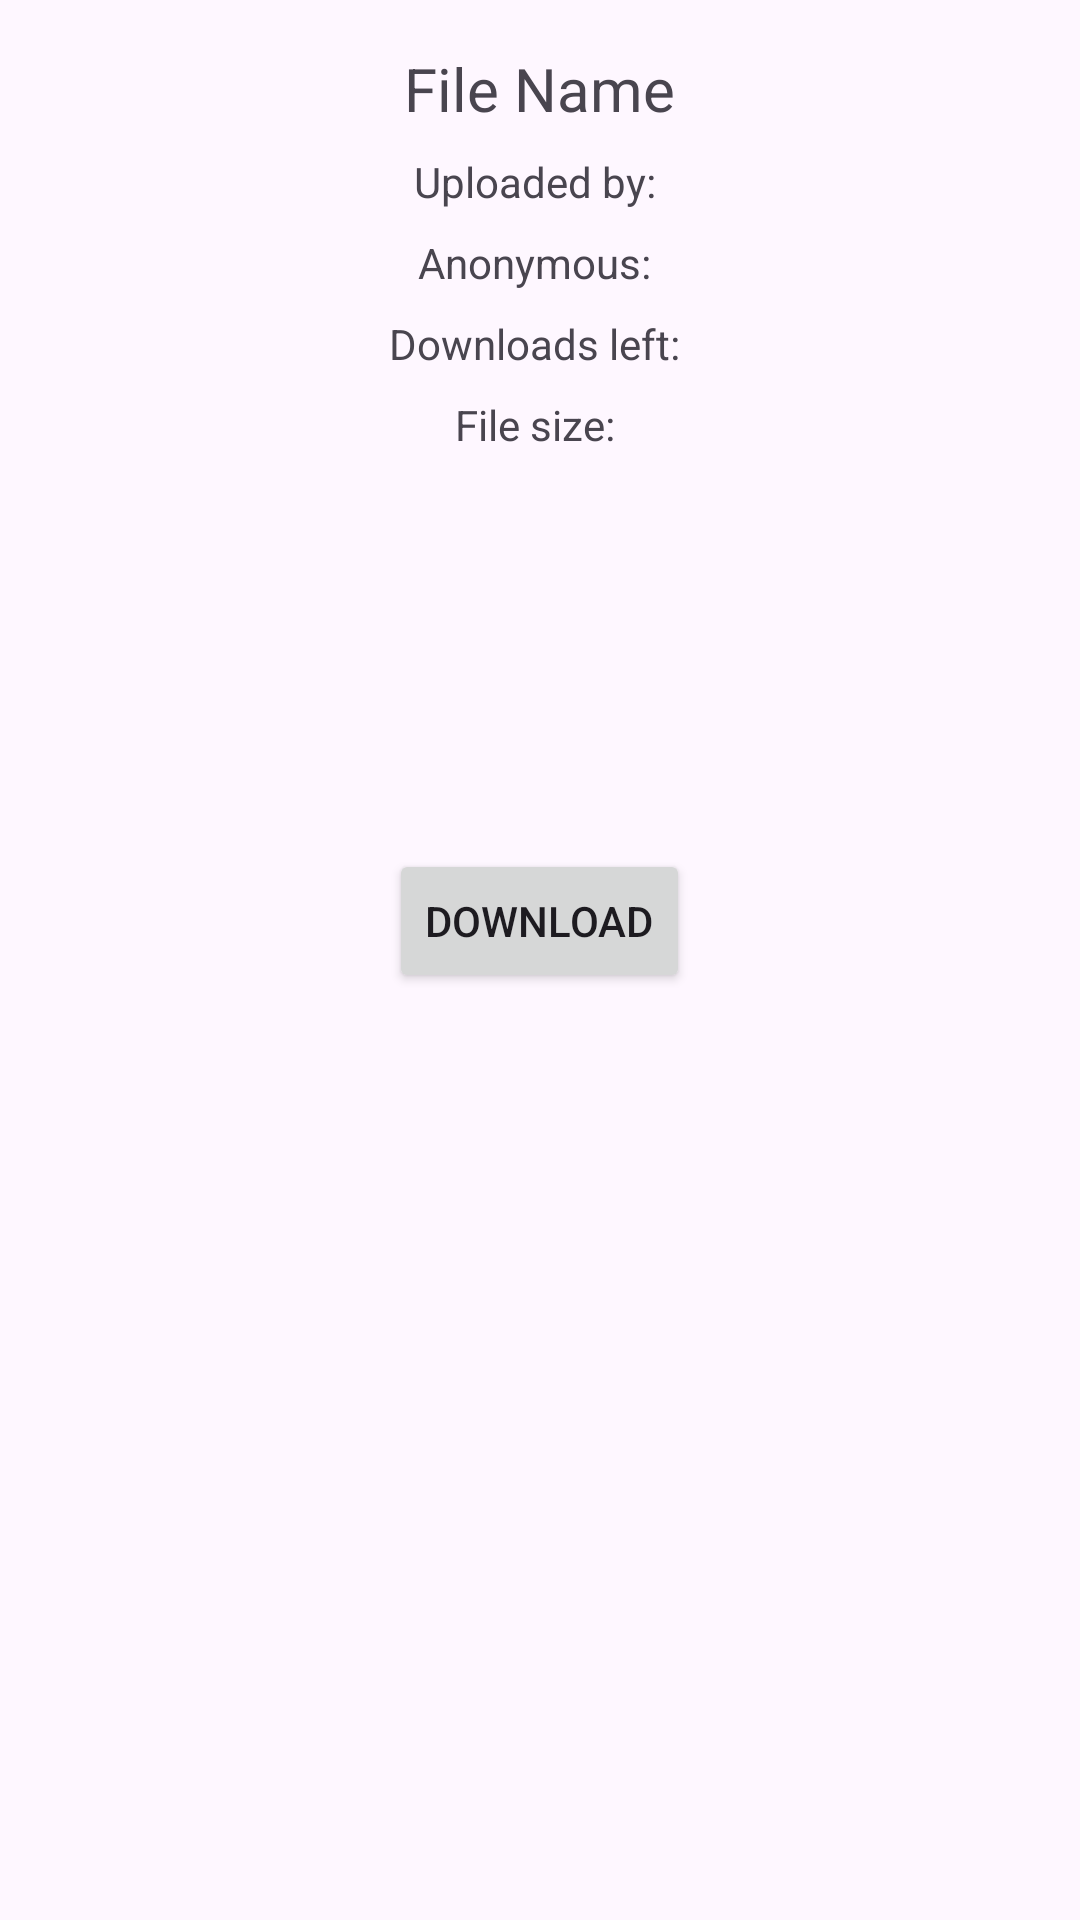

The Android layout XML behind this screen, and the referenced resources:
<!-- AndroidManifest.xml: application theme Theme.EchoHub -->
<!-- res/layout/activity_file_details.xml -->
<?xml version="1.0" encoding="utf-8"?>
<RelativeLayout xmlns:android="http://schemas.android.com/apk/res/android"
    xmlns:app="http://schemas.android.com/apk/res-auto"
    android:layout_width="match_parent"
    android:layout_height="match_parent">

    <TextView
        android:id="@+id/textViewFileName"
        android:layout_width="wrap_content"
        android:layout_height="wrap_content"
        android:text="File Name"
        android:textSize="20sp"
        android:layout_marginTop="16dp"
        android:layout_centerHorizontal="true" />

    <TextView
        android:id="@+id/textViewUploader"
        android:layout_width="wrap_content"
        android:layout_height="wrap_content"
        android:text="Uploaded by: "
        android:layout_below="@id/textViewFileName"
        android:layout_marginTop="8dp"
        android:layout_centerHorizontal="true" />

    <TextView
        android:id="@+id/textViewAnonymous"
        android:layout_width="wrap_content"
        android:layout_height="wrap_content"
        android:text="Anonymous: "
        android:layout_below="@id/textViewUploader"
        android:layout_marginTop="8dp"
        android:layout_centerHorizontal="true" />

    <TextView
        android:id="@+id/textViewDownloadsLeft"
        android:layout_width="wrap_content"
        android:layout_height="wrap_content"
        android:text="Downloads left: "
        android:layout_below="@id/textViewAnonymous"
        android:layout_marginTop="8dp"
        android:layout_centerHorizontal="true" />

    <TextView
        android:id="@+id/textViewFileSize"
        android:layout_width="wrap_content"
        android:layout_height="wrap_content"
        android:text="File size: "
        android:layout_below="@id/textViewDownloadsLeft"
        android:layout_marginTop="8dp"
        android:layout_centerHorizontal="true" />

    <ImageView
        android:id="@+id/imageViewFileType"
        android:layout_width="100dp"
        android:layout_height="100dp"
        android:layout_below="@id/textViewFileSize"
        android:layout_marginTop="16dp"
        android:layout_centerHorizontal="true"
        android:src="@drawable/ic_file"
        app:tint="@color/white" />

    <Button
        android:id="@+id/btnDownload"
        android:layout_width="wrap_content"
        android:layout_height="wrap_content"
        android:text="Download"
        android:layout_below="@id/imageViewFileType"
        android:layout_marginTop="16dp"
        android:layout_centerHorizontal="true" />

    <ProgressBar
        android:id="@+id/progressBar"
        android:layout_width="match_parent"
        android:layout_height="match_parent"
        android:layout_gravity="center"
        android:background="#74000000"
        android:padding="160dp"
        android:visibility="gone" />

</RelativeLayout>
<!-- resources referenced by this layout -->
<resources>
  <color name="white">#FFFFFFFF</color>
  <style name="Theme.EchoHub" parent="Base.Theme.EchoHub" />
  <style name="Base.Theme.EchoHub" parent="Theme.Material3.DayNight.NoActionBar">
          
      </style>
</resources>
